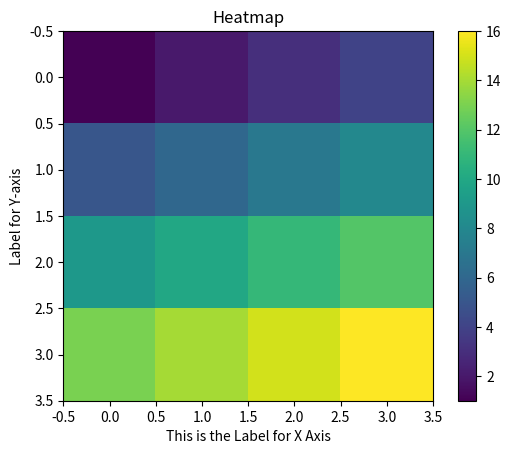

Generate this figure with matplotlib:
import matplotlib.pyplot as plt
import numpy as np 

data = np.array([[1, 2, 3, 4], [5, 6, 7, 8], [9, 10, 11, 12], [13, 14, 15, 16]]) 
plt.imshow(data)
plt.title("Heatmap")
plt.xlabel("This is the Label for X Axis")
plt.ylabel("Label for Y-axis")
plt.colorbar()
plt.show()